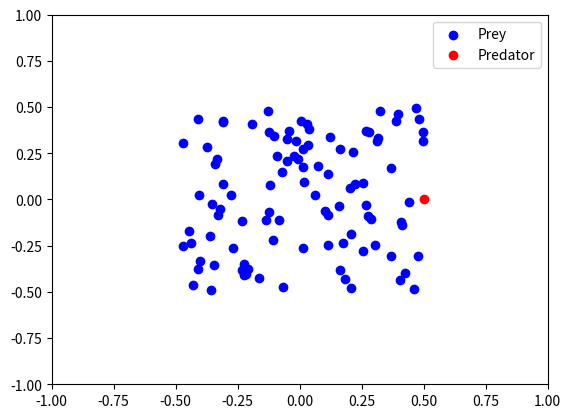

Recreate this plot in Python.
import numpy as np
import matplotlib.pyplot as plt
from matplotlib.animation import FuncAnimation

# Simulation parameters
N = 100  # Number of prey
v0 = 0.3  # Speed of each prey
R = 0.5  # Prey interaction radius
r = 0.01  # Predator kill radius
alpha = 1
beta = 1
gamma = 0.2
delta = 2.5
meu = 1
meu_pred = 1
L = 0.5  # Scale for simulation area
dt = 0.01  # Time step
frame_margin = 0.5  # Margin around predator for dynamic frame adjustment

# Initialize prey positions
positions = L * (2 * np.random.rand(N, 2) - 1)  # Random positions in a square

# Initialize predator
predator_pos = np.array([L, 0.0])
predator_vel = np.zeros(2)

# Initialize velocities as zeros for prey
velocities = np.zeros_like(positions)

# Helper function to calculate distances
def compute_distances(p1, p2):
    return np.linalg.norm(p1[:, None] - p2, axis=2)

# Force calculation for prey
def compute_prey_forces(positions, predator_pos):
    forces = np.zeros_like(positions)

    for i in range(N):
        # Compute distances to all other prey
        distances = np.linalg.norm(positions - positions[i], axis=1)
        neighbors = (distances < R) & (distances > 0)

        # Compute neighbor influence
        if np.any(neighbors):
            neighbor_vecs = positions[neighbors] - positions[i]
            neighbor_dists = distances[neighbors][:, None]
            neighbor_forces = beta * neighbor_vecs - alpha * neighbor_vecs / (neighbor_dists**2)
            forces[i] += np.sum(neighbor_forces, axis=0) / len(neighbor_vecs)

        # Add predator influence
        predator_vec = predator_pos - positions[i]
        predator_dist = np.linalg.norm(predator_vec)
        if predator_dist > 0:
            forces[i] -= gamma * predator_vec / (predator_dist**2)

    return forces

# Force calculation for predator
def compute_predator_force(positions, predator_pos):
    dists = positions - predator_pos
    magnitudes = np.linalg.norm(dists, axis=1)
    valid = magnitudes > 0
    forces = dists[valid] / magnitudes[valid][:, None] ** 3
    return gamma * np.sum(forces, axis=0) / len(positions)

# Update positions and velocities
def update_positions(positions, velocities, predator_pos, predator_vel):
    global N
    # Compute forces
    prey_forces = compute_prey_forces(positions, predator_pos)
    predator_force = compute_predator_force(positions, predator_pos)

    # Update predator position
    predator_vel += (1 / meu_pred) * predator_force * dt
    predator_pos += predator_vel * dt

    # Update prey positions
    velocities += (1 / meu) * prey_forces * dt
    positions += velocities * dt

    # Handle prey removal near predator
    distances_to_predator = np.linalg.norm(positions - predator_pos, axis=1)
    valid_indices = distances_to_predator >= r
    positions = positions[valid_indices]
    velocities = velocities[valid_indices]
    N = len(positions)  # Update number of prey dynamically

    return positions, velocities, predator_pos, predator_vel

# Set up Matplotlib animation
fig, ax = plt.subplots()

# Initialize frame limits
frame_limits = {
    "x_min": -L - frame_margin,
    "x_max": L + frame_margin,
    "y_min": -L - frame_margin,
    "y_max": L + frame_margin,
}

# Initial plot setup
prey_scatter = ax.scatter(positions[:, 0], positions[:, 1], color='blue', label='Prey')
predator_scatter = ax.scatter(predator_pos[0], predator_pos[1], color='red', label='Predator')

def animate(frame):
    global positions, velocities, predator_pos, predator_vel
    positions, velocities, predator_pos, predator_vel = update_positions(
        positions, velocities, predator_pos, predator_vel
    )

    # Update prey and predator positions
    prey_scatter.set_offsets(positions)
    predator_scatter.set_offsets(predator_pos)

    # Dynamically adjust frame limits based on predator position
    frame_limits["x_min"] = min(frame_limits["x_min"], predator_pos[0] - frame_margin)
    frame_limits["x_max"] = max(frame_limits["x_max"], predator_pos[0] + frame_margin)
    frame_limits["y_min"] = min(frame_limits["y_min"], predator_pos[1] - frame_margin)
    frame_limits["y_max"] = max(frame_limits["y_max"], predator_pos[1] + frame_margin)

    # Update axis limits
    ax.set_xlim(frame_limits["x_min"], frame_limits["x_max"])
    ax.set_ylim(frame_limits["y_min"], frame_limits["y_max"])

    ax.legend()
    return prey_scatter, predator_scatter

ani = FuncAnimation(fig, animate, frames=200, interval=50, blit=True)
plt.show()
